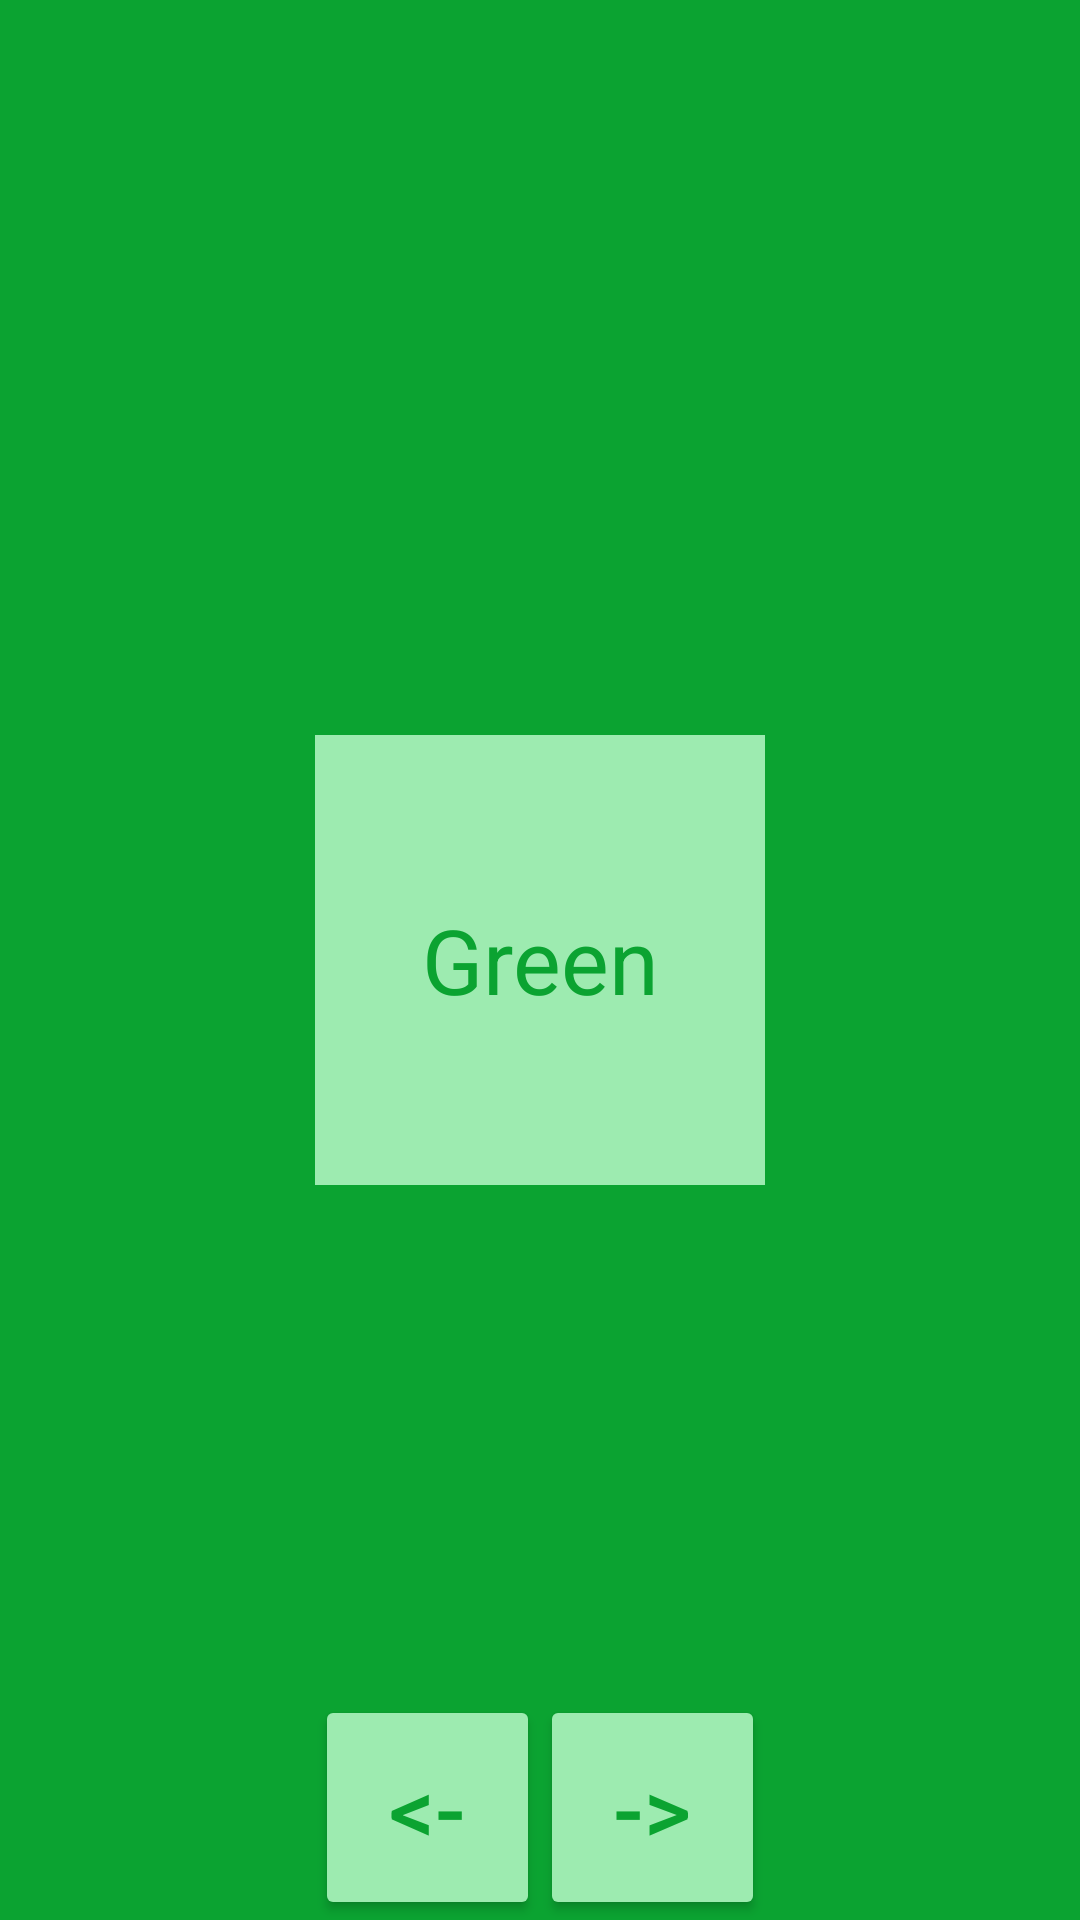

Layout XML and referenced resources for this Android screen:
<!-- AndroidManifest.xml: application theme Theme.Lab04bLayouts -->
<!-- res/layout/activity_display_green.xml -->
<?xml version="1.0" encoding="utf-8"?>
<androidx.constraintlayout.widget.ConstraintLayout xmlns:android="http://schemas.android.com/apk/res/android"
    xmlns:app="http://schemas.android.com/apk/res-auto"
    xmlns:tools="http://schemas.android.com/tools"
    android:layout_width="match_parent"
    android:layout_height="match_parent"
    android:background="@color/green"
    tools:context=".DisplayGreen">

    <TextView
        android:layout_width="@dimen/onehundredfifty"
        android:layout_height="@dimen/onehundredfifty"
        android:text="@string/green"
        android:textSize="@dimen/text_size"
        app:layout_constraintBottom_toBottomOf="parent"
        app:layout_constraintLeft_toLeftOf="parent"
        app:layout_constraintRight_toRightOf="parent"
        app:layout_constraintTop_toTopOf="parent"
        android:gravity="center"
        android:textColor="@color/green"
        android:background="@color/light_green"/>

    <androidx.constraintlayout.widget.Guideline
        android:id="@+id/vertical_guideline"
        android:layout_width="wrap_content"
        android:layout_height="wrap_content"
        app:layout_constraintGuide_percent=".50"
        android:orientation="vertical"/>

    <Button
        android:onClick="goForwards"
        android:id="@+id/forward_button"
        android:layout_width="@dimen/seventyfive"
        android:layout_height="@dimen/seventyfive"
        android:text="@string/forward_button_text"
        android:textSize="@dimen/text_size"
        android:textColor="@color/green"
        android:backgroundTint="@color/light_green"
        app:layout_constraintBottom_toBottomOf="parent"
        app:layout_constraintLeft_toLeftOf="@id/vertical_guideline"/>

    <Button
        android:onClick="goBackwards"
        android:id="@+id/backward_button"
        android:layout_width="@dimen/seventyfive"
        android:layout_height="@dimen/seventyfive"
        android:text="@string/backward_button_text"
        android:textSize="@dimen/text_size"
        android:textColor="@color/green"
        android:backgroundTint="@color/light_green"
        app:layout_constraintBottom_toBottomOf="parent"
        app:layout_constraintRight_toRightOf="@id/vertical_guideline"/>


</androidx.constraintlayout.widget.ConstraintLayout>
<!-- resources referenced by this layout -->
<resources>
  <color name="green">#0ba331</color>
  <color name="light_green">#9debb0</color>
  <dimen name="onehundredfifty">150dp</dimen>
  <dimen name="seventyfive">75dp</dimen>
  <dimen name="text_size">30sp</dimen>
  <string name="backward_button_text">&lt;-</string>
  <string name="forward_button_text">-&gt;</string>
  <string name="green">Green</string>
  <style name="Theme.Lab04bLayouts" parent="Theme.MaterialComponents.DayNight.DarkActionBar">
          
          <item name="colorPrimary">@color/purple_500</item>
          <item name="colorPrimaryVariant">@color/purple_700</item>
          <item name="colorOnPrimary">@color/white</item>
          
          <item name="colorSecondary">@color/teal_200</item>
          <item name="colorSecondaryVariant">@color/teal_700</item>
          <item name="colorOnSecondary">@color/black</item>
          
          <item name="android:statusBarColor" tools:targetApi="l">?attr/colorPrimaryVariant</item>
          
      </style>
  <color name="purple_500">#FF6200EE</color>
  <color name="purple_700">#FF3700B3</color>
  <color name="white">#FFFFFFFF</color>
  <color name="teal_200">#FF03DAC5</color>
  <color name="teal_700">#FF018786</color>
  <color name="black">#FF000000</color>
</resources>
